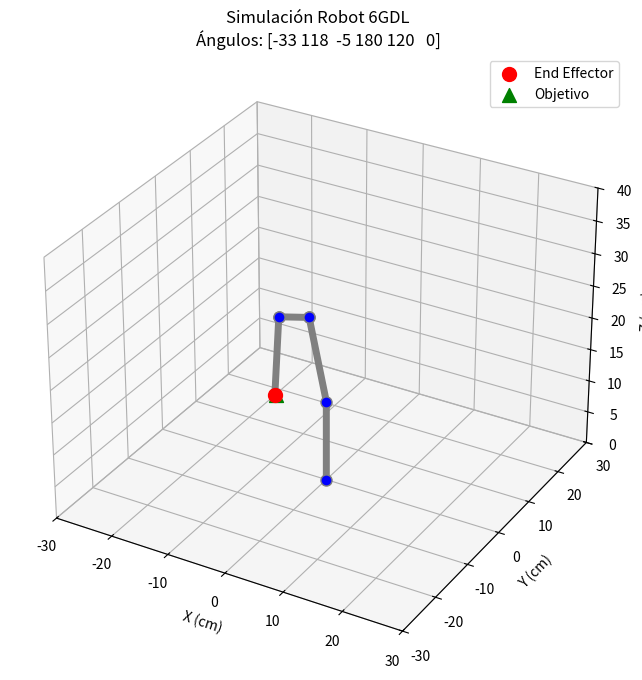

Write Python code to recreate this figure.
import numpy as np
import matplotlib.pyplot as plt
from mpl_toolkits.mplot3d import Axes3D

# ================= CONFIGURACIÓN (Como en tu main.m y config.py) =================

# Longitudes del robot (L) - Basado en  archivo calcular_fk.m
L = np.array([12.5, 12.0, 8.5, 3.0, 4.0, 9.5])

# LÍMITES DE LOS SERVOS (Radianes)
# He extraído estos valores de tu archivo 'calcular_ik.m'.
# Asegúrate de que coincidan con tu hardware real.
SERVO_LIMITS = {
    # [Minimo, Maximo]
    0: np.deg2rad([-180, 180]), # Base
    1: np.deg2rad([90, 180]),   # Hombro
    2: np.deg2rad([-90, 10]),   # Codo
    3: np.deg2rad([179, 181]),  # Antebrazo (Fijo en código)
    4: np.deg2rad([90, 180]),   # Muñeca
    5: np.deg2rad([0, 70])      # Gripper
}

# Configuración de simulación
ERROR_TOLERANCIA = 0.2  # cm
MAX_ITERACIONES = 150
VALOR_Q4_FIJO = np.deg2rad(180) # Tu restricción mecánica

# ================= MATEMÁTICA (Traducción de tus archivos .m) =================

def matriz_dh(theta, d, a, alpha):
    """Traducción de matriz_dh.m"""
    ct = np.cos(theta)
    st = np.sin(theta)
    ca = np.cos(alpha)
    sa = np.sin(alpha)
    
    return np.array([
        [ct, -ca*st,  sa*st, a*ct],
        [st,  ca*ct, -sa*ct, a*st],
        [0,   sa,     ca,    d],
        [0,   0,      0,     1]
    ])

def calcular_fk(L, q):
    """Traducción de calcular_fk.m"""
    # Desempaquetar longitudes
    L1, L2, L3, L4, L5, L6 = L
    
    # Parámetros DH (theta, d, a, alpha)
    DH = np.array([
        [q[0], L1,      0,   np.pi/2],
        [q[1], 0,       L2,  0],
        [q[2], 0,       0,  -np.pi/2],
        [q[3], L3+L4,   0,   np.pi/2],
        [q[4], 0,       0,   np.pi/2],
        [q[5], L5+L6,   0,   0]
    ])
    
    T_acumulada = np.eye(4)
    Puntos = []
    Puntos.append(np.array([0, 0, 0])) # P0 (Base)
    
    for i in range(6):
        th, d, a, alp = DH[i]
        H = matriz_dh(th, d, a, alp)
        T_acumulada = np.dot(T_acumulada, H)
        # Extraer posición (Columna 3, filas 0:3)
        Puntos.append(T_acumulada[0:3, 3])
        
    return Puntos, T_acumulada

def calcular_jacobiano(L, q):
    """Método de perturbación numérica (igual que en tu script MATLAB)"""
    delta = 0.0001
    J = np.zeros((3, 6))
    
    # Posición actual
    Puntos, _ = calcular_fk(L, q)
    P0 = Puntos[-1] # Último punto (End Effector)
    
    for i in range(6):
        q_temp = q.copy()
        q_temp[i] += delta
        Puntos_temp, _ = calcular_fk(L, q_temp)
        P_nueva = Puntos_temp[-1]
        
        J[:, i] = (P_nueva - P0) / delta
        
    return J

def calcular_ik(L, q_inicial, P_objetivo):
    """
    Traducción de calcular_ik.m
    Cinemática Inversa Iterativa con Jacobiano Inverso y Límites
    """
    q = q_inicial.copy()
    
    # Arrays de límites para facilitar el 'clip' de numpy
    lim_min = np.array([SERVO_LIMITS[i][0] for i in range(6)])
    lim_max = np.array([SERVO_LIMITS[i][1] for i in range(6)])

    print(f"🔄 Iniciando cálculo IK para llegar a: {P_objetivo}")

    for k in range(MAX_ITERACIONES):
        # 1. FK Actual
        Puntos, _ = calcular_fk(L, q)
        P_actual = Puntos[-1]
        
        # 2. Calcular Error
        error_pos = P_objetivo - P_actual
        norma_error = np.linalg.norm(error_pos)
        
        if norma_error < ERROR_TOLERANCIA:
            print(f"✅ Convergencia alcanzada en iteración {k}. Error: {norma_error:.4f}")
            break
            
        # 3. Jacobiano e Inversa (Pseudoinversa de Moore-Penrose)
        J = calcular_jacobiano(L, q)
        delta_q = np.dot(np.linalg.pinv(J), error_pos)
        
        # 4. Bloqueo de q4 (Eslabón Fijo) #Fijo debido a que no usamos 
        delta_q[3] = 0 
        
        # 5. Actualizar q (con factor de aprendizaje 0.2 para suavidad)
        q = q + delta_q * 0.2
        
        # 6. Aplicar Jaula de Límites (Clamping)
        q = np.clip(q, lim_min, lim_max)
        
        # Reforzar q4 fijo manualmente por seguridad
        q[3] = VALOR_Q4_FIJO
        
    return q

# ================= VISUALIZACIÓN =================

def dibujar_robot(L, q, objetivo=None):
    Puntos, _ = calcular_fk(L, q)
    
    # Convertir lista de arrays a arrays separados para ploteo
    X = [p[0] for p in Puntos]
    Y = [p[1] for p in Puntos]
    Z = [p[2] for p in Puntos]
    
    fig = plt.figure(figsize=(10, 8))
    ax = fig.add_subplot(111, projection='3d')
    
    # Dibujar eslabones (Líneas grises gruesas)
    ax.plot(X, Y, Z, linewidth=5, color='gray', marker='o', markersize=8, markerfacecolor='blue')
    
    # Dibujar End Effector (Punta roja)
    ax.scatter(X[-1], Y[-1], Z[-1], s=100, c='red', label='End Effector')
    
    # Dibujar Objetivo si existe
    if objetivo is not None:
        ax.scatter(objetivo[0], objetivo[1], objetivo[2], s=100, c='green', marker='^', label='Objetivo')
        # Línea punteada del final al objetivo
        ax.plot([X[-1], objetivo[0]], [Y[-1], objetivo[1]], [Z[-1], objetivo[2]], 'g--', alpha=0.5)

    # Configuración del gráfico
    ax.set_xlabel('X (cm)')
    ax.set_ylabel('Y (cm)')
    ax.set_zlabel('Z (cm)')
    ax.set_title(f'Simulación Robot 6GDL\nÁngulos: {np.degrees(q).astype(int)}')
    
    # Límites fijos para que no se deforme la visualización
    ax.set_xlim([-30, 30])
    ax.set_ylim([-30, 30])
    ax.set_zlim([0, 40])
    ax.legend()
    
    plt.show()

# ================= MAIN (Ejecución) =================

if __name__ == "__main__":
    # --- 1. Definir Posición Inicial (HOME) ---
    # Convertimos los grados de tu código a radianes
    q_actual = np.radians([0, 90, 0, 180, 90, 0])
    
    # --- 2. Definir OBJETIVO ---
    # Modifica esto para probar diferentes coordenadas XYZ
    Objetivo_XYZ = np.array([-15, 10, 5]) 
    
    # --- 3. Calcular Cinemática Inversa ---
    q_calculado = calcular_ik(L, q_actual, Objetivo_XYZ)
    
    # --- 4. Reporte ---
    Puntos_finales, _ = calcular_fk(L, q_calculado)
    pos_final = Puntos_finales[-1]
    
    print("-" * 40)
    print(f"📍 Objetivo Deseado: {Objetivo_XYZ}")
    print(f"🤖 Posición Lograda: {np.round(pos_final, 2)}")
    print(f"📐 Ángulos Resultantes (Grados):")
    print(np.degrees(q_calculado).astype(int))
    print("-" * 40)
    
    # --- 5. Visualizar ---
    dibujar_robot(L, q_calculado, Objetivo_XYZ)